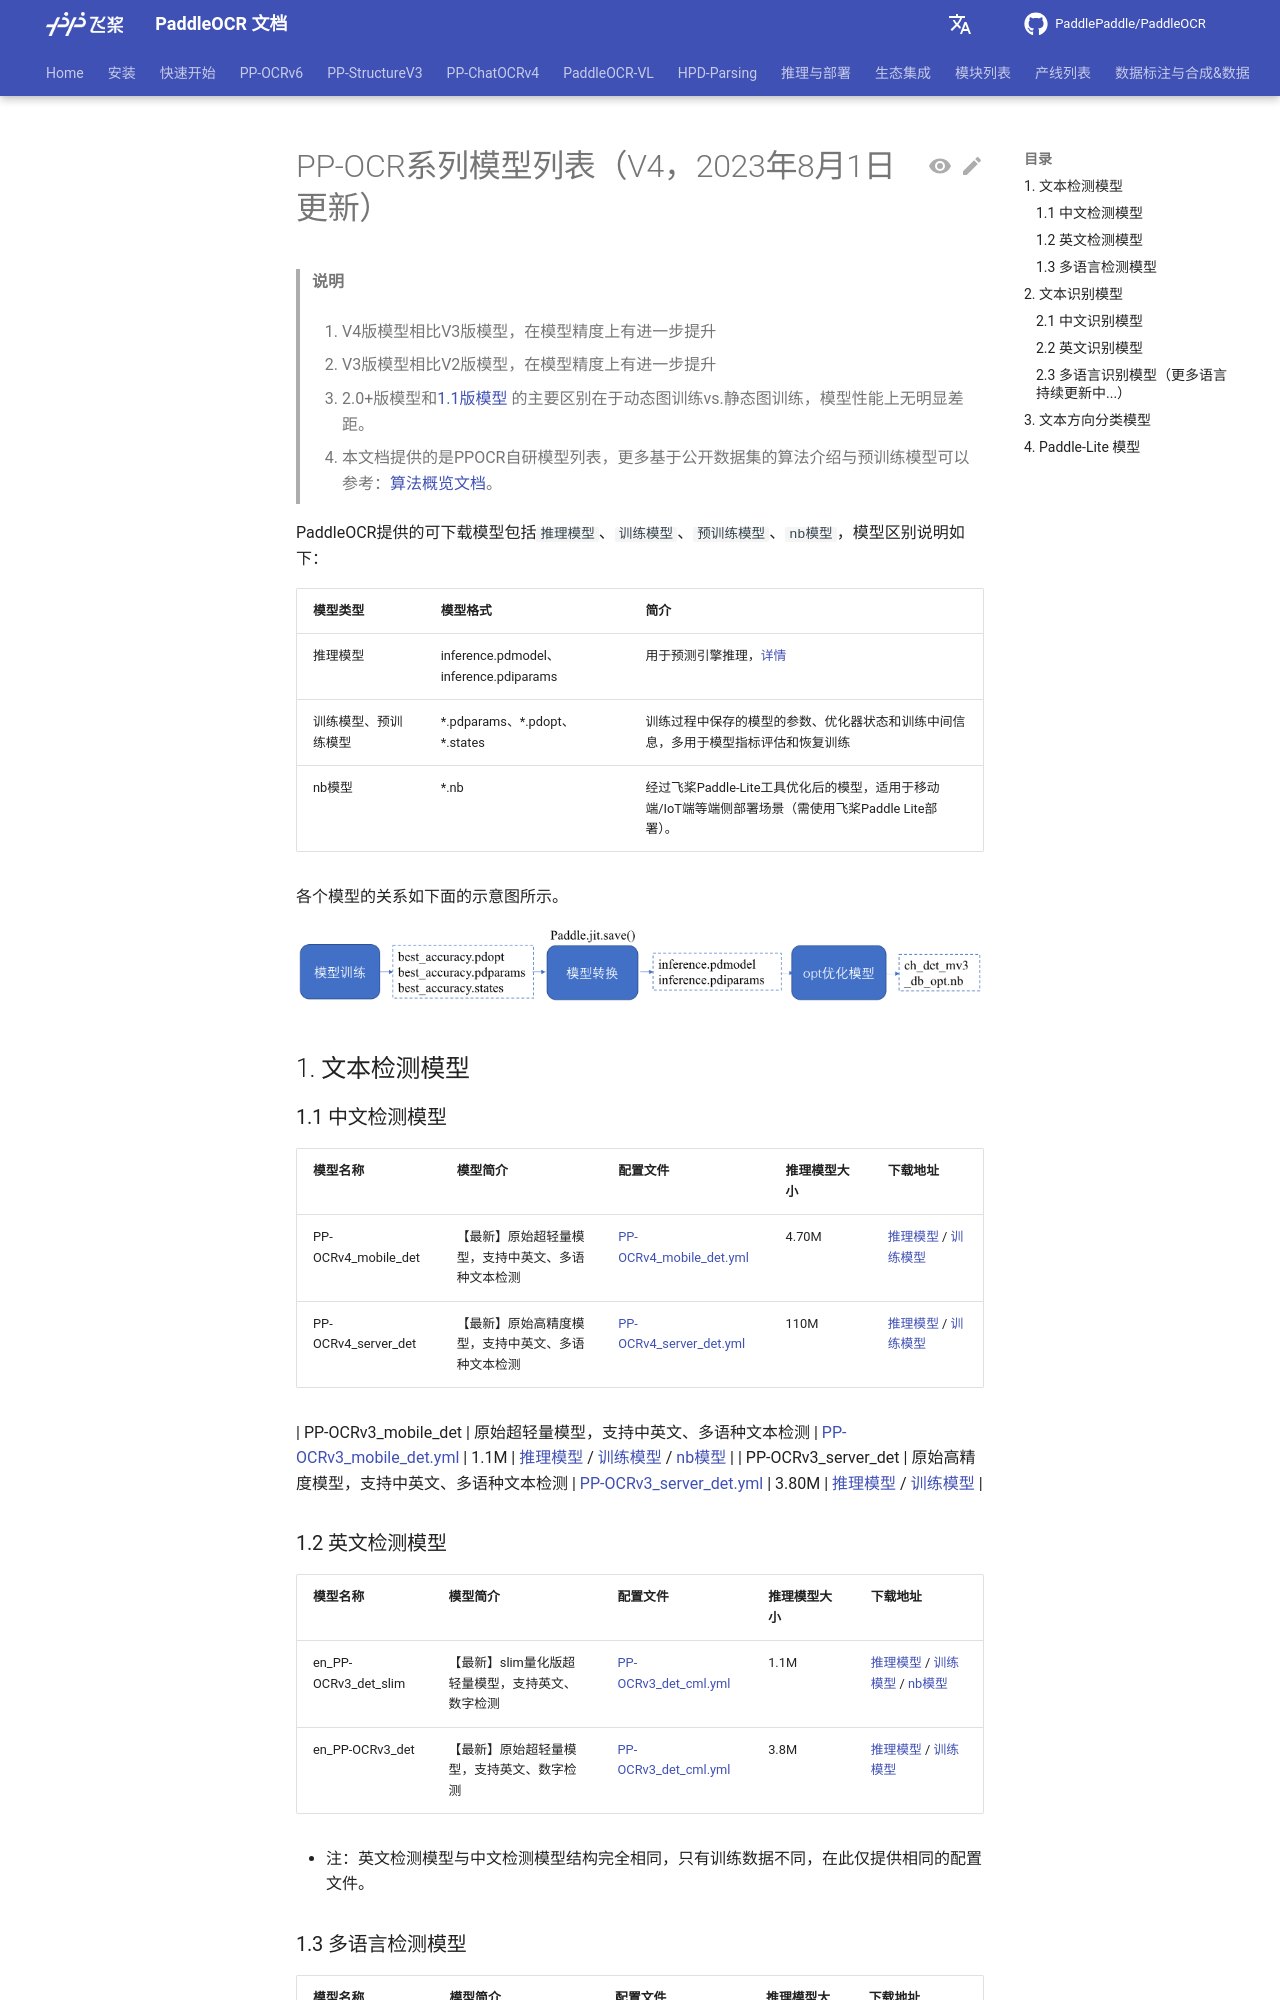

repository: KyleWhyet/dsh-u-20261026-paddlepaddle__paddleocr · page: main/version2.x/ppocr/model_list.html · generator: mkdocs

---
comments: true
---

# PP-OCR系列模型列表（V4，2023年8月1日更新）

> **说明**
>
> 1. V4版模型相比V3版模型，在模型精度上有进一步提升
>
> 2. V3版模型相比V2版模型，在模型精度上有进一步提升
>
> 3. 2.0+版模型和[1.1版模型](https://github.com/PaddlePaddle/PaddleOCR/blob/develop/doc/doc_ch/models_list.md) 的主要区别在于动态图训练vs.静态图训练，模型性能上无明显差距。
>
> 4. 本文档提供的是PPOCR自研模型列表，更多基于公开数据集的算法介绍与预训练模型可以参考：[算法概览文档](../algorithm/overview.md)。

PaddleOCR提供的可下载模型包括`推理模型`、`训练模型`、`预训练模型`、`nb模型`，模型区别说明如下：

| 模型类型  | 模型格式    | 简介  |
| ---- | ----- | ----|
| 推理模型             | inference.pdmodel、inference.pdiparams | 用于预测引擎推理，[详情](../legacy/python_infer.md)                   |
| 训练模型、预训练模型 | \*.pdparams、\*.pdopt、\*.states       | 训练过程中保存的模型的参数、优化器状态和训练中间信息，多用于模型指标评估和恢复训练                   |
| nb模型               | \*.nb        | 经过飞桨Paddle-Lite工具优化后的模型，适用于移动端/IoT端等端侧部署场景（需使用飞桨Paddle Lite部署）。 |

各个模型的关系如下面的示意图所示。

![](./images/model_prod_flow_ch.png)

## 1. 文本检测模型

### 1.1 中文检测模型

| 模型名称     | 模型简介       | 配置文件    | 推理模型大小 | 下载地址   |
| ------- | --------- | ------- | ------------ | ------- |
| PP-OCRv4_mobile_det              | 【最新】原始超轻量模型，支持中英文、多语种文本检测                 | [PP-OCRv4_mobile_det.yml](../../../configs/det/PP-OCRv4/PP-OCRv4_mobile_det.yml)         | 4.70M        | [推理模型](https://paddle-model-ecology.bj.bcebos.com/paddlex/official_inference_model/paddle3.0.0/PP-OCRv4_mobile_det_infer.tar) / [训练模型](https://paddle-model-ecology.bj.bcebos.com/paddlex/official_pretrained_model/PP-OCRv4_mobile_det_pretrained.pdparams)                |
| PP-OCRv4_server_det        | 【最新】原始高精度模型，支持中英文、多语种文本检测                 | [PP-OCRv4_server_det.yml](../../../configs/det/PP-OCRv4/PP-OCRv4_server_det.yml) | 110M         | [推理模型](https://paddle-model-ecology.bj.bcebos.com/paddlex/official_inference_model/paddle3.0.0/PP-OCRv4_server_det_infer.tar) / [训练模型](https://paddle-model-ecology.bj.bcebos.com/paddlex/official_pretrained_model/PP-OCRv4_server_det_pretrained.pdparams)  |

| PP-OCRv3_mobile_det        | 原始超轻量模型，支持中英文、多语种文本检测              | [PP-OCRv3_mobile_det.yml](../../../configs/det/PP-OCRv3/PP-OCRv3_mobile_det.yml)         | 1.1M         | [推理模型](https://paddle-model-ecology.bj.bcebos.com/paddlex/official_inference_model/paddle3.0.0/PP-OCRv3_mobile_det_infer.tar) / [训练模型](https://paddle-model-ecology.bj.bcebos.com/paddlex/official_pretrained_model/PP-OCRv3_mobile_det_pretrained.pdparams) / [nb模型](https://paddleocr.bj.bcebos.com/PP-OCRv3/chinese/ch_PP-OCRv3_det_slim_infer.nb) |
| PP-OCRv3_server_det               | 原始高精度模型，支持中英文、多语种文本检测                         | [PP-OCRv3_server_det.yml](../../../configs/det/PP-OCRv3/PP-OCRv3_server_det.yml)         | 3.80M        | [推理模型](https://paddle-model-ecology.bj.bcebos.com/paddlex/official_inference_model/paddle3.0.0/PP-OCRv3_server_det_infer.tar) / [训练模型](https://paddle-model-ecology.bj.bcebos.com/paddlex/official_pretrained_model/PP-OCRv3_server_det_pretrained.pdparams)        |

### 1.2 英文检测模型

| 模型名称    | 模型简介   | 配置文件   | 推理模型大小 | 下载地址|
| -------- | ----------- | --------- | ------------ | --------- |
| en_PP-OCRv3_det_slim | 【最新】slim量化版超轻量模型，支持英文、数字检测 | [PP-OCRv3_det_cml.yml](../../../configs/det/PP-OCRv3/PP-OCRv3_mobile_det.yml) | 1.1M         | [推理模型](https://paddleocr.bj.bcebos.com/PP-OCRv3/english/en_PP-OCRv3_det_slim_infer.tar) / [训练模型](https://paddleocr.bj.bcebos.com/PP-OCRv3/english/en_PP-OCRv3_det_slim_distill_train.tar) / [nb模型](https://paddleocr.bj.bcebos.com/PP-OCRv3/english/en_PP-OCRv3_det_slim_infer.nb) |
| en_PP-OCRv3_det      | 【最新】原始超轻量模型，支持英文、数字检测       | [PP-OCRv3_det_cml.yml](https://github.com/PaddlePaddle/PaddleOCR/tree/{{PADDLEOCR_GITHUB_REF}}/configs/det/PP-OCRv3/PP-OCRv3_mobile_det.yml) | 3.8M         | [推理模型](https://paddleocr.bj.bcebos.com/PP-OCRv3/english/en_PP-OCRv3_det_infer.tar) / [训练模型](https://paddleocr.bj.bcebos.com/PP-OCRv3/english/en_PP-OCRv3_det_distill_train.tar)        |

* 注：英文检测模型与中文检测模型结构完全相同，只有训练数据不同，在此仅提供相同的配置文件。

### 1.3 多语言检测模型

| 模型名称  | 模型简介   | 配置文件  | 推理模型大小 | 下载地址 |
| ------ | --------| --------- | ------------ | --------- |
| ml_PP-OCRv3_det_slim | 【最新】slim量化版超轻量模型，支持多语言检测 | [PP-OCRv3_det_cml.yml](https://github.com/PaddlePaddle/PaddleOCR/tree/{{PADDLEOCR_GITHUB_REF}}/configs/det/PP-OCRv3/PP-OCRv3_mobile_det.yml) | 1.1M         | [推理模型](https://paddleocr.bj.bcebos.com/PP-OCRv3/multilingual/Multilingual_PP-OCRv3_det_slim_infer.tar) / [训练模型](https://paddleocr.bj.bcebos.com/PP-OCRv3/multilingual/Multilingual_PP-OCRv3_det_slim_distill_train.tar) / [nb模型](https://paddleocr.bj.bcebos.com/PP-OCRv3/multilingual/Multilingual_PP-OCRv3_det_slim_infer.nb) |
| ml_PP-OCRv3_det      | 【最新】原始超轻量模型，支持多语言检测       | [PP-OCRv3_det_cml.yml](https://github.com/PaddlePaddle/PaddleOCR/tree/{{PADDLEOCR_GITHUB_REF}}/configs/det/PP-OCRv3/PP-OCRv3_mobile_det.yml) | 3.8M         | [推理模型](https://paddleocr.bj.bcebos.com/PP-OCRv3/multilingual/Multilingual_PP-OCRv3_det_infer.tar) / [训练模型](https://paddleocr.bj.bcebos.com/PP-OCRv3/multilingual/Multilingual_PP-OCRv3_det_distill_train.tar)                       |

* 注：多语言检测模型与中文检测模型结构完全相同，只有训练数据不同，在此仅提供相同的配置文件。

## 2. 文本识别模型
